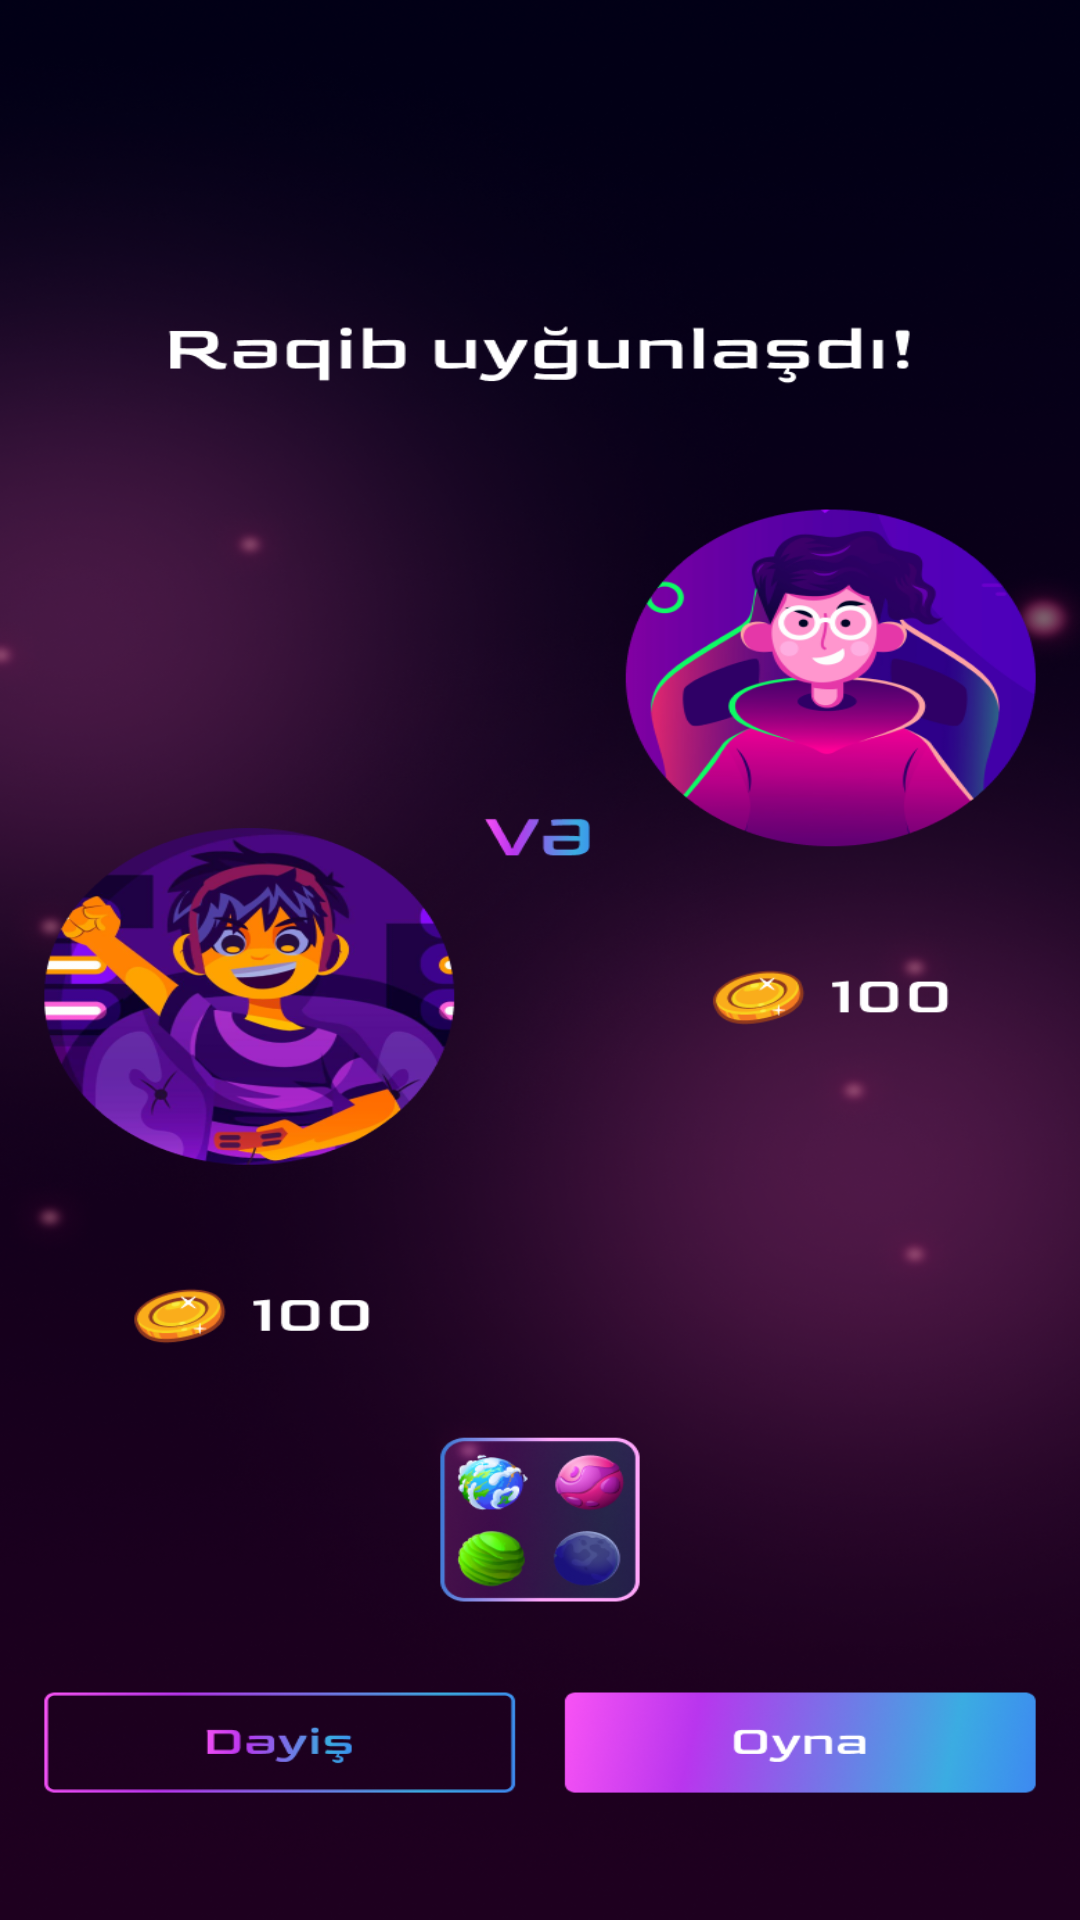

Android layout source for this screen:
<!-- AndroidManifest.xml: application theme Theme.BrainRealm -->
<!-- res/layout/activity_duel3.xml -->
<?xml version="1.0" encoding="utf-8"?>
<androidx.constraintlayout.widget.ConstraintLayout xmlns:android="http://schemas.android.com/apk/res/android"
    xmlns:app="http://schemas.android.com/apk/res-auto"
    xmlns:tools="http://schemas.android.com/tools"
    android:layout_width="match_parent"
    android:layout_height="match_parent"
    android:background="@drawable/duel3_background"
    tools:context=".Duel3">

    <Button
        android:id="@+id/oynaBtn2"
        android:layout_width="173dp"
        android:layout_height="53dp"
        android:layout_marginEnd="16dp"
        android:layout_marginBottom="52dp"
        android:background="@color/transparnt"
        app:layout_constraintBottom_toBottomOf="parent"
        app:layout_constraintEnd_toEndOf="parent" />
</androidx.constraintlayout.widget.ConstraintLayout>
<!-- resources referenced by this layout -->
<resources>
  <color name="transparnt">#00000000</color>
  <!-- drawable duel3_background: png bitmap (drawable, 866739 bytes) -->
  <style name="Theme.BrainRealm" parent="Base.Theme.BrainRealm" />
  <style name="Base.Theme.BrainRealm" parent="Theme.AppCompat.DayNight.NoActionBar">
          
          
      </style>
</resources>
